Image classification data set "split_cnn_dataset" (Luki26-png/mango-leaf-classifier on GitHub). Class labels (3): apel mango, dodol mango, harum manis mango.

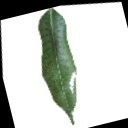
Label: harum manis mango

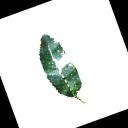
Label: apel mango

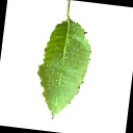
Label: dodol mango

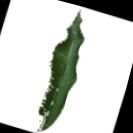
Label: harum manis mango

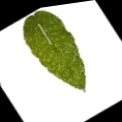
Label: dodol mango

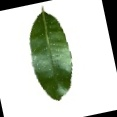
Label: apel mango
